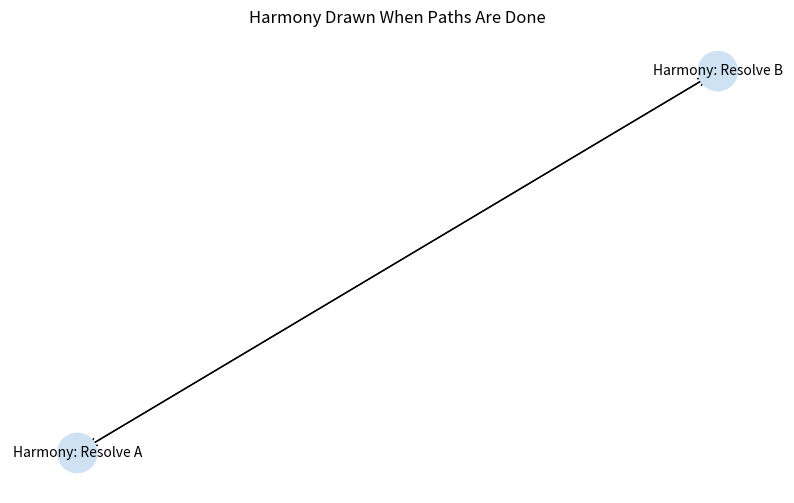

The script that saved this image: (Note: this script raises an exception after producing the figure.)
# Filename: _3_4_harmony_drawn_when_paths_are_done.py

import networkx as nx
import matplotlib.pyplot as plt
from pathlib import Path


def close_recursive_harmony(graph: nx.DiGraph, nodes: list[str], loop_edges: list[tuple[str, str]], metadata: dict = None) -> nx.DiGraph:
    """
    Finalizes a stanza's recursion by closing visual logic into harmonic conclusions.
    Each loop represents resolution—where the branching flows complete and echo returns home.

    Args:
        graph (nx.DiGraph): The visualizer graph to complete.
        nodes (list[str]): The core harmonic nodes to highlight.
        loop_edges (list[tuple[str, str]]): Edges forming return cycles or recursive conclusions.
        metadata (dict, optional): Additional styling or identity tags.

    Returns:
        nx.DiGraph: The updated graph.
    """
    if metadata is None:
        metadata = {}

    for node in nodes:
        graph.add_node(node, label=f"Harmony: {node}", type="resolution", **metadata)

    for source, target in loop_edges:
        graph.add_edge(source, target, type="closure")

    return graph


def render_harmonic_resolution(graph: nx.DiGraph, save_path: Path = None):
    """
    Renders a graph showing harmonic resolution—return paths that finalize recursion.

    Args:
        graph (nx.DiGraph): The complete stanza graph.
        save_path (Path, optional): If provided, saves the figure to this path.
    """
    pos = nx.spring_layout(graph, seed=84)
    labels = nx.get_node_attributes(graph, 'label')

    node_colors = []
    for node in graph.nodes:
        n_type = graph.nodes[node].get("type", "")
        if n_type == "resolution":
            node_colors.append("#cfe2f3")  # Soft blue for resolution
        else:
            node_colors.append("#dddddd")  # Default gray

    plt.figure(figsize=(10, 6))
    nx.draw_networkx_nodes(graph, pos, node_color=node_colors, node_size=800)
    nx.draw_networkx_edges(graph, pos, arrowstyle="->", arrowsize=14)
    nx.draw_networkx_labels(graph, pos, labels=labels, font_size=10)
    plt.title("Harmony Drawn When Paths Are Done")
    plt.axis("off")

    if save_path:
        plt.savefig(save_path, bbox_inches="tight")
    plt.close()


if __name__ == "__main__":
    G = nx.DiGraph()
    close_recursive_harmony(
        G,
        nodes=["Resolve A", "Resolve B"],
        loop_edges=[("Resolve A", "Resolve B"), ("Resolve B", "Resolve A")]
    )
    render_harmonic_resolution(G, save_path=Path("visualizer_output/harmony_drawn_when_paths_are_done.png"))
